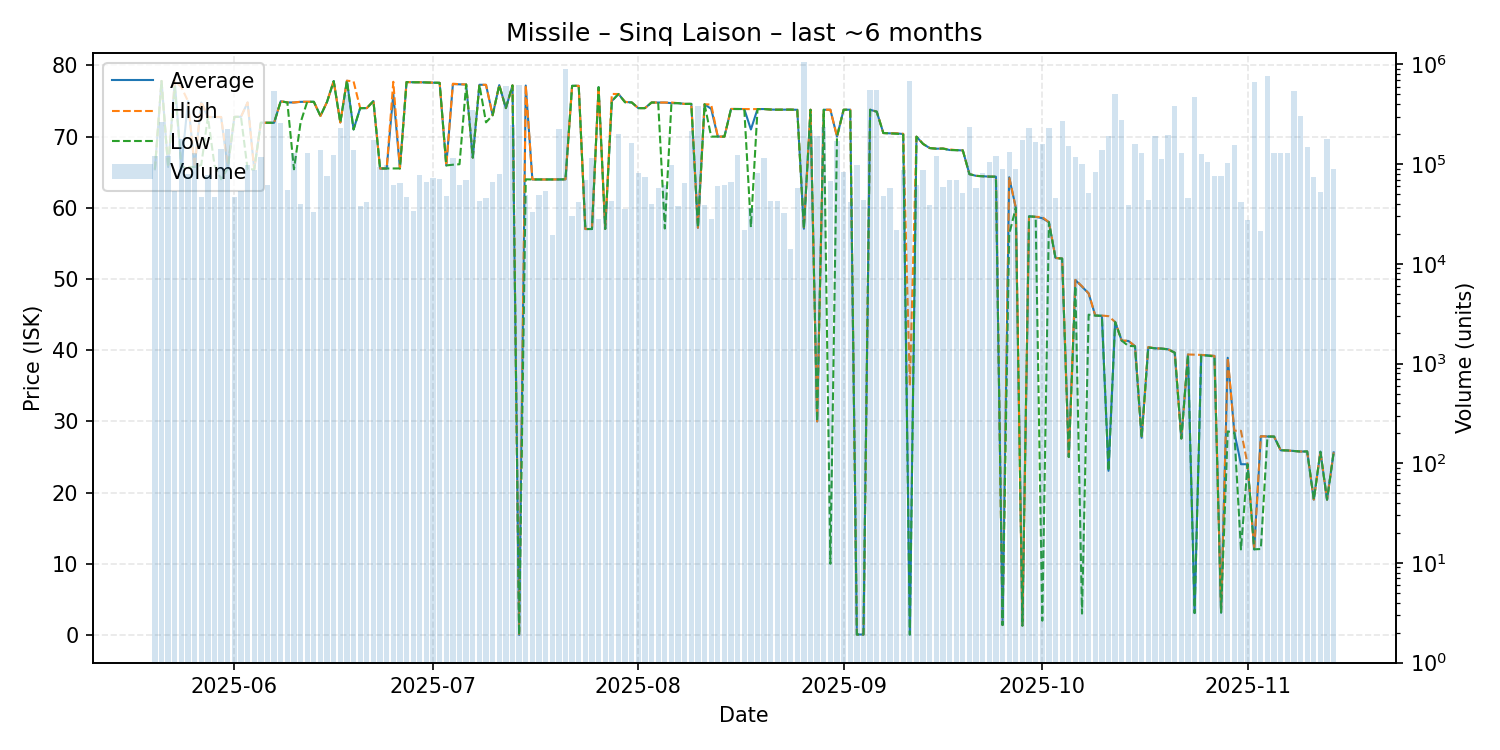

The file beside this chart, header and first rows:
date, average, highest, lowest, order_count, volume
2025-05-20, 65.41, 65.41, 65.41, 15, 121388
2025-05-21, 77.81, 77.81, 77.81, 24, 262291
2025-05-22, 65.73, 65.73, 65.73, 19, 119906
2025-05-23, 77.77, 77.79, 76.98, 21, 53285
2025-05-24, 65.73, 76.94, 65.72, 32, 180040
2025-05-25, 74.96, 74.97, 65.73, 23, 78838
2025-05-26, 65.73, 65.73, 65.73, 28, 128426
2025-05-27, 74.79, 74.94, 66.01, 17, 47275
2025-05-28, 72.76, 72.76, 72.76, 29, 78387
2025-05-29, 72.73, 72.75, 66.0, 24, 47063
2025-05-30, 72.73, 72.76, 64.01, 30, 142311
2025-05-31, 65.5, 66.0, 65.5, 28, 225473
2025-06-01, 72.77, 72.77, 72.77, 34, 46691
2025-06-02, 72.78, 72.78, 72.78, 24, 53812
2025-06-03, 74.79, 74.8, 65.4, 19, 98792
2025-06-04, 65.41, 65.41, 65.41, 20, 87462
2025-06-05, 71.95, 71.95, 71.95, 19, 116700
2025-06-06, 71.94, 71.94, 71.94, 17, 61304
2025-06-07, 71.94, 71.94, 71.94, 31, 535773
2025-06-08, 74.96, 74.96, 74.96, 31, 260381
2025-06-09, 74.8, 74.8, 74.8, 23, 54787
2025-06-10, 74.79, 74.79, 65.41, 23, 129945
2025-06-11, 74.88, 74.9, 71.98, 20, 39361
2025-06-12, 74.89, 74.89, 74.89, 22, 129061
2025-06-13, 74.89, 74.89, 74.89, 11, 33314
2025-06-14, 72.9, 72.9, 72.9, 22, 137316
2025-06-15, 74.89, 74.89, 74.89, 23, 76717
2025-06-16, 77.8, 77.8, 77.8, 29, 123028
2025-06-17, 71.99, 71.99, 71.99, 23, 231746
2025-06-18, 77.85, 77.85, 77.85, 30, 498697
2025-06-19, 71.0, 77.75, 71.0, 19, 138759
2025-06-20, 74.0, 74.0, 74.0, 18, 38356
2025-06-21, 74.0, 74.0, 74.0, 25, 41655
2025-06-22, 75.0, 75.0, 75.0, 34, 175720
2025-06-23, 65.52, 65.52, 65.52, 25, 94249
2025-06-24, 65.52, 65.52, 65.52, 21, 97482
2025-06-25, 76.0, 77.7, 65.53, 23, 61579
2025-06-26, 65.53, 65.53, 65.53, 20, 63967
2025-06-27, 77.66, 77.66, 77.66, 16, 46457
2025-06-28, 77.63, 77.63, 77.63, 20, 34121
2025-06-29, 77.63, 77.63, 77.63, 33, 77640
2025-06-30, 77.6, 77.6, 77.6, 12, 66520
2025-07-01, 77.56, 77.56, 77.56, 21, 72518
2025-07-02, 77.55, 77.55, 77.55, 26, 70930
2025-07-03, 65.95, 65.95, 65.95, 25, 47985
2025-07-04, 77.38, 77.43, 66.05, 22, 114300
2025-07-05, 77.34, 77.36, 66.12, 24, 62356
2025-07-06, 77.32, 77.32, 77.32, 27, 69721
2025-07-07, 67.05, 67.05, 67.05, 17, 351922
2025-07-08, 77.28, 77.28, 77.28, 17, 42446
2025-07-09, 77.27, 77.27, 72.0, 19, 45387
2025-07-10, 73.0, 73.0, 73.0, 21, 66754
2025-07-11, 77.23, 77.23, 77.23, 25, 79895
2025-07-12, 74.0, 74.0, 74.0, 23, 601209
2025-07-13, 77.19, 77.19, 77.19, 28, 248426
2025-07-14, 0.02, 0.02, 0.02, 27, 627299
2025-07-15, 77.17, 77.19, 64.0, 15, 48880
2025-07-16, 63.98, 64.0, 63.98, 14, 33350
2025-07-17, 63.98, 63.98, 63.98, 25, 48685
2025-07-18, 63.97, 63.97, 63.97, 19, 53526
... 119 more rows
